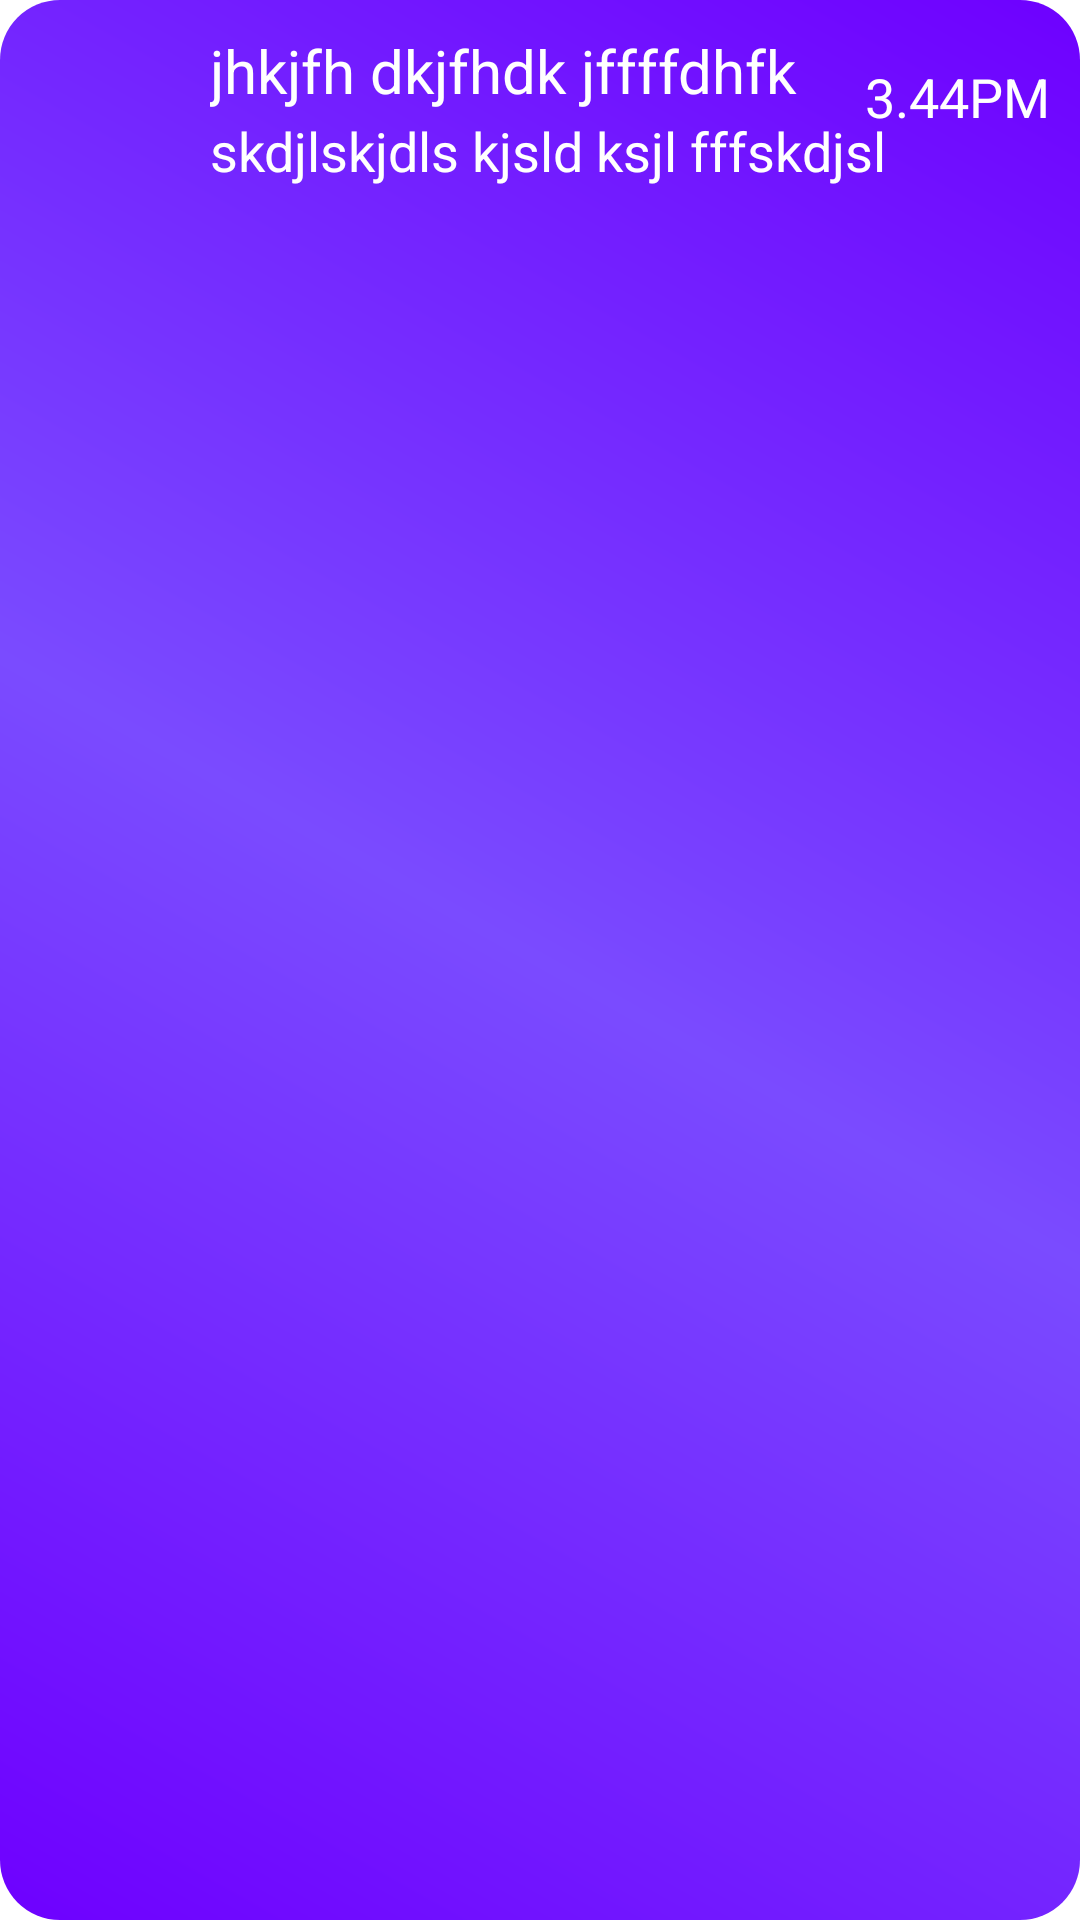

Here is an Android app screen rendered from its layout file. Give the layout XML and the strings, colors and styles it references.
<!-- AndroidManifest.xml: application theme Theme.HELPINGHAND -->
<!-- res/layout/chat_list.xml -->
<?xml version="1.0" encoding="utf-8"?>
<RelativeLayout xmlns:android="http://schemas.android.com/apk/res/android"
    android:layout_width="match_parent"
    android:layout_height="80dp"
    android:id="@+id/chatLayout"
    android:layout_marginTop="10dp"
    android:layout_marginStart="10dp"
    android:layout_marginEnd="10dp"
    android:background="@drawable/message"
    android:padding="10dp">

    <ImageView
        android:id="@+id/imgUser"
        android:layout_width="55dp"
        android:layout_height="55dp"
        android:src="@drawable/profile_pic"
        />

    <TextView
        android:id="@+id/tvChatName"
        android:layout_width="wrap_content"
        android:layout_height="wrap_content"
        android:layout_marginStart="60dp"
        android:text="jhkjfh dkjfhdk jffffdhfk djhfkd fhkjkfh jfh"
        android:maxHeight="26dp"
        android:maxWidth="200dp"
        android:textColor="@color/white"
        android:textSize="@dimen/textMedium" />

    <TextView
        android:id="@+id/tvRecMsg"
        android:layout_width="wrap_content"
        android:layout_height="wrap_content"
        android:layout_below="@+id/tvChatName"
        android:layout_marginStart="60dp"
        android:layout_marginTop="2dp"
        android:maxWidth="250dp"
        android:maxHeight="26dp"
        android:text="skdjlskjdls kjsld ksjl fffskdjsl ksjl skjds ksj"
        android:textColor="@color/white"
        android:textSize="@dimen/textSmall"


        />
    <TextView
        android:id="@+id/tvRecTime"
        android:layout_width="wrap_content"
        android:layout_height="wrap_content"
        android:layout_marginTop="10dp"
        android:text="3.44PM"
        android:textColor="@color/white"
        android:layout_alignParentEnd="true"
        android:textSize="@dimen/textSmall"
        />
    <TextView
        android:id="@+id/tvMsgCount"
        android:layout_below="@+id/tvRecTime"
        android:layout_alignParentEnd="true"
        android:layout_width="20dp"
        android:layout_height="20dp"
        android:textAlignment="center"
        android:textColor="@color/black"
        android:backgroundTint="@color/red"
        android:background="@drawable/circle"
        />

</RelativeLayout>
<!-- resources referenced by this layout -->
<resources>
  <color name="black">#FF000000</color>
  <color name="red">#FFBF360C</color>
  <color name="white">#FFFFFFFF</color>
  <dimen name="textMedium">20sp</dimen>
  <dimen name="textSmall">18sp</dimen>
  <!-- drawable message (drawable) -->
  <?xml version="1.0" encoding="utf-8"?>
  <shape xmlns:android="http://schemas.android.com/apk/res/android">
  
      <corners android:radius="20dp"/>
      
      <gradient
          android:angle="45"
          android:startColor="@color/blue_300"
          android:centerColor="@color/blue_200"
          android:endColor="@color/blue_300"/>
  </shape>
  <style name="Theme.HELPINGHAND" parent="Theme.MaterialComponents.DayNight.NoActionBar">
          
          <item name="colorPrimary">@color/indigo_500</item>
          <item name="colorPrimaryVariant">@color/indigo_700</item>
          <item name="colorOnPrimary">@color/white</item>
          
          <item name="colorSecondary">@color/color5</item>
          <item name="colorSecondaryVariant">@color/color5</item>
          <item name="colorOnSecondary">@color/black</item>
          
          <item name="android:statusBarColor">@color/indigo_700</item>
          
      </style>
  <color name="blue_300">#6E00FF</color>
  <color name="blue_200">#7A4BFF</color>
  <color name="indigo_500">#5C6BC0</color>
  <color name="indigo_700">#3949AB</color>
  <color name="color5">#FF9FA8DA</color>
</resources>
